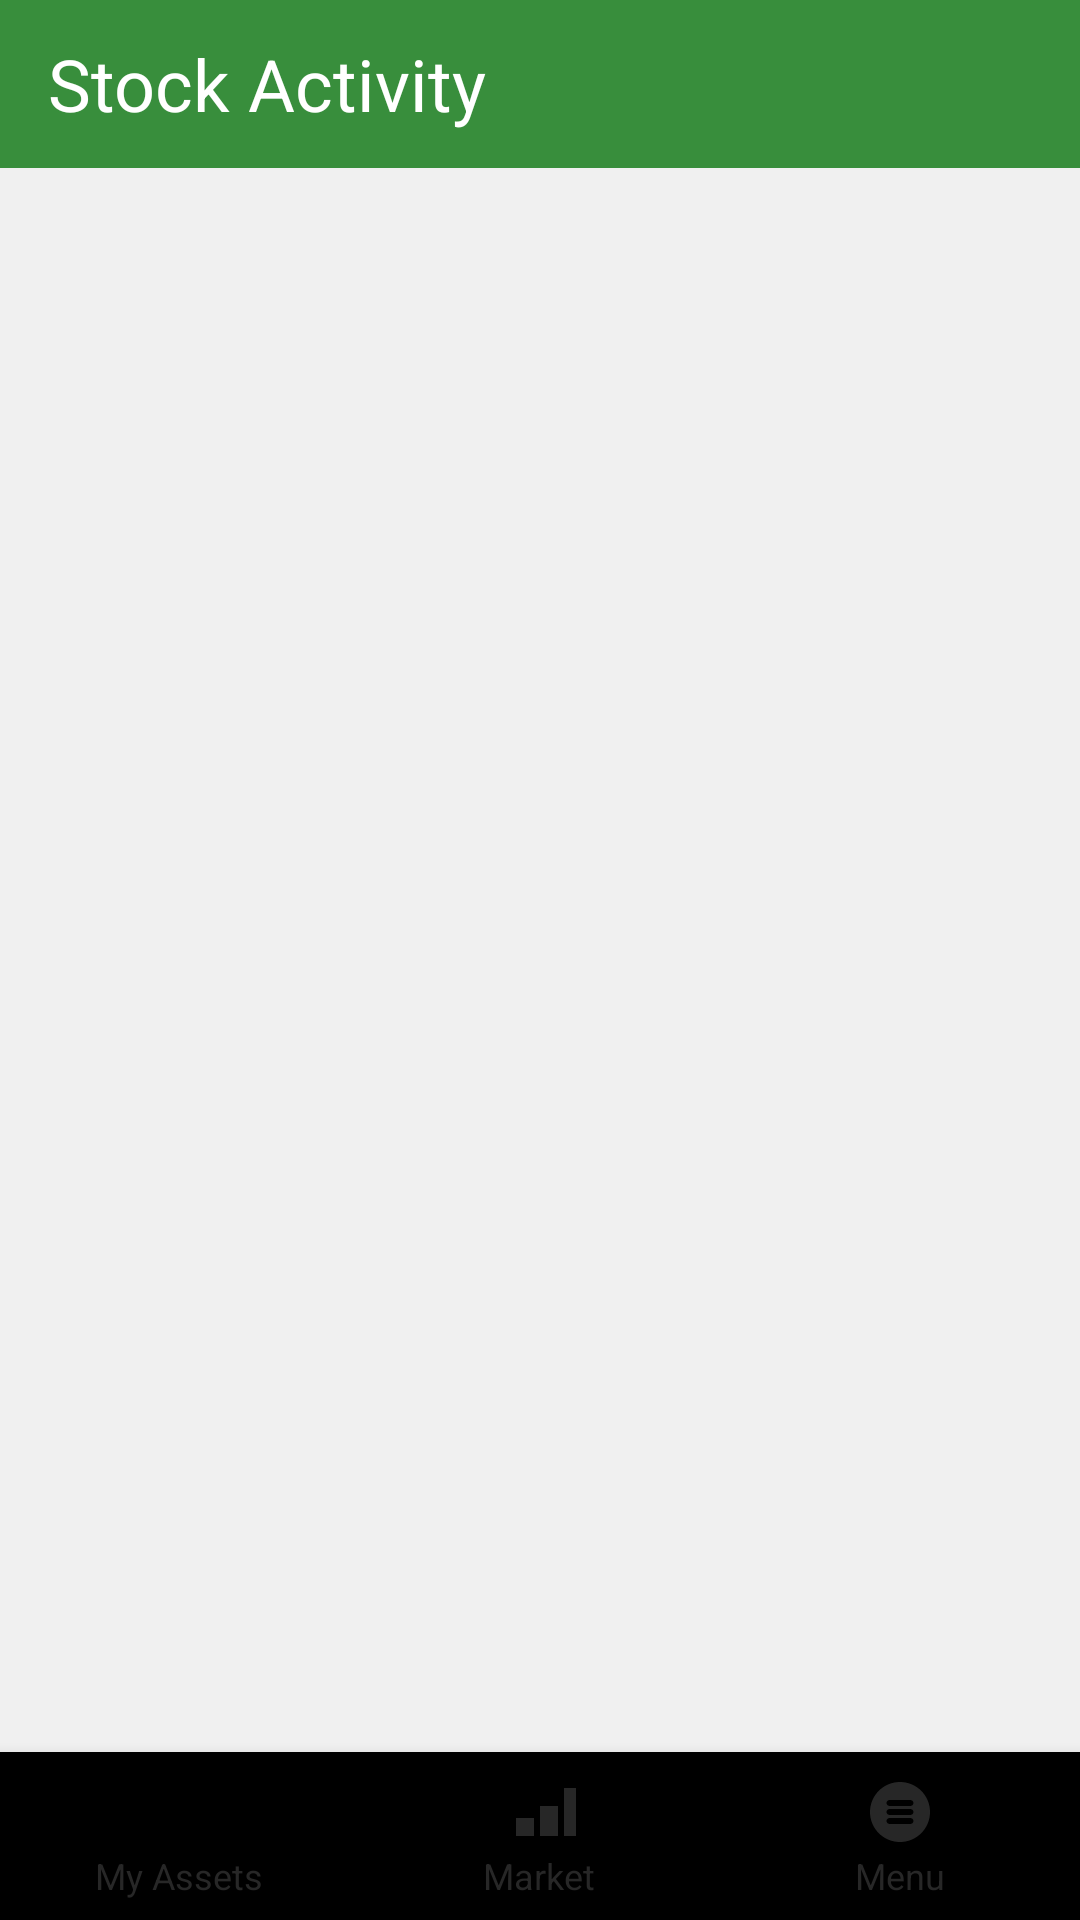

This screen was rendered from an Android layout file. Write that file and the resources it references.
<!-- AndroidManifest.xml: application theme Theme.AppCompat.Light.NoActionBar -->
<!-- res/layout/activity_stock.xml -->
<?xml version="1.0" encoding="utf-8"?>
<androidx.constraintlayout.widget.ConstraintLayout xmlns:android="http://schemas.android.com/apk/res/android"
    xmlns:app="http://schemas.android.com/apk/res-auto"
    xmlns:tools="http://schemas.android.com/tools"
    android:id="@+id/stockLayout"
    android:layout_width="match_parent"
    android:layout_height="match_parent"
    android:background="@color/backgroundLight"
    tools:context=".StockActivity">

    <com.google.android.material.appbar.MaterialToolbar
        android:id="@+id/stockToolbar"
        android:layout_width="0dp"
        android:layout_height="wrap_content"
        android:background="@color/primaryDark"
        android:minHeight="?attr/actionBarSize"
        app:layout_constraintTop_toTopOf="parent"
        app:layout_constraintStart_toStartOf="parent"
        app:layout_constraintEnd_toEndOf="parent">

        <TextView
            android:id="@+id/toolbarTitle"
            android:layout_width="wrap_content"
            android:layout_height="wrap_content"
            android:gravity="center"
            android:text="Stock Activity"
            android:textColor="@color/white"
            android:textSize="24sp" />
    </com.google.android.material.appbar.MaterialToolbar>

    <com.google.android.material.bottomnavigation.BottomNavigationView
        android:id="@+id/bottom_navigation"
        android:layout_width="match_parent"
        android:layout_height="wrap_content"
        android:layout_gravity="bottom"
        app:menu="@menu/bottom_nav_menu"
        app:itemIconTint="@color/defaultIconColor"
        app:itemTextColor="@color/defaultIconColor"
        app:itemIconSize="24dp"
        app:itemRippleColor="@color/activeIconColor"
        app:layout_constraintBottom_toBottomOf="parent"
        app:layout_constraintStart_toStartOf="parent"
        app:layout_constraintEnd_toEndOf="parent" />

</androidx.constraintlayout.widget.ConstraintLayout>
<!-- resources referenced by this layout -->
<resources>
  <color name="activeIconColor">#4CAF50</color>
  <color name="backgroundLight">#F0F0F0</color>
  <color name="defaultIconColor">#272727</color>
  <color name="primaryDark">#388E3C</color>
  <color name="white">#FFFFFFFF</color>
</resources>
